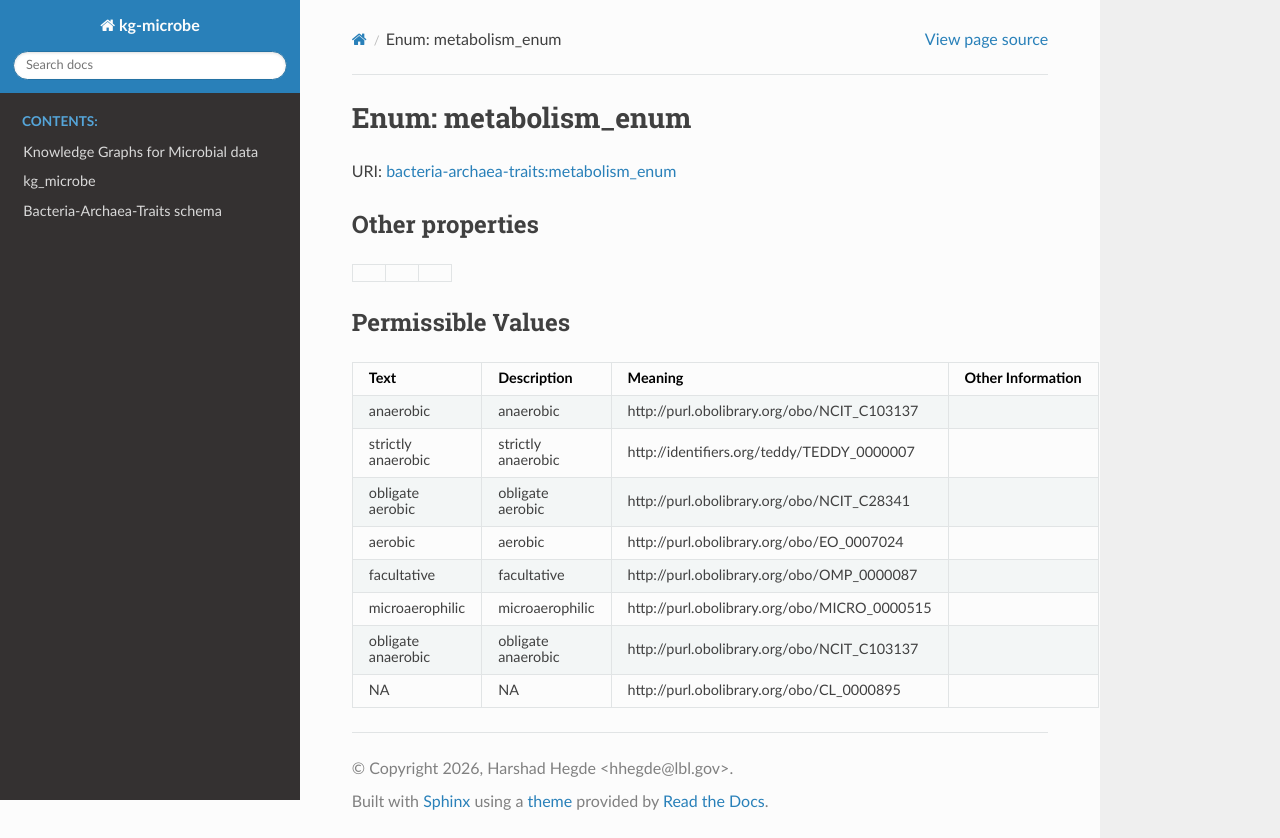

repository: Knowledge-Graph-Hub/kg-microbe · page: sources/metabolism_enum.html · generator: sphinx


# Enum: metabolism_enum




URI: [bacteria-archaea-traits:metabolism_enum](https://w3id.org/bacteria-archaea-traitsmetabolism_enum)


## Other properties

|  |  |  |
| --- | --- | --- |

## Permissible Values

| Text | Description | Meaning | Other Information |
| :--- | :---: | :---: | ---: |
| anaerobic | anaerobic | http://purl.obolibrary.org/obo/NCIT_C103137 |  |
| strictly anaerobic | strictly anaerobic | http://identifiers.org/teddy/TEDDY_0000007 |  |
| obligate aerobic | obligate aerobic | http://purl.obolibrary.org/obo/NCIT_C28341 |  |
| aerobic | aerobic | http://purl.obolibrary.org/obo/EO_0007024 |  |
| facultative | facultative | http://purl.obolibrary.org/obo/OMP_0000087 |  |
| microaerophilic | microaerophilic | http://purl.obolibrary.org/obo/MICRO_0000515 |  |
| obligate anaerobic | obligate anaerobic | http://purl.obolibrary.org/obo/NCIT_C103137 |  |
| NA | NA | http://purl.obolibrary.org/obo/CL_0000895 |  |
